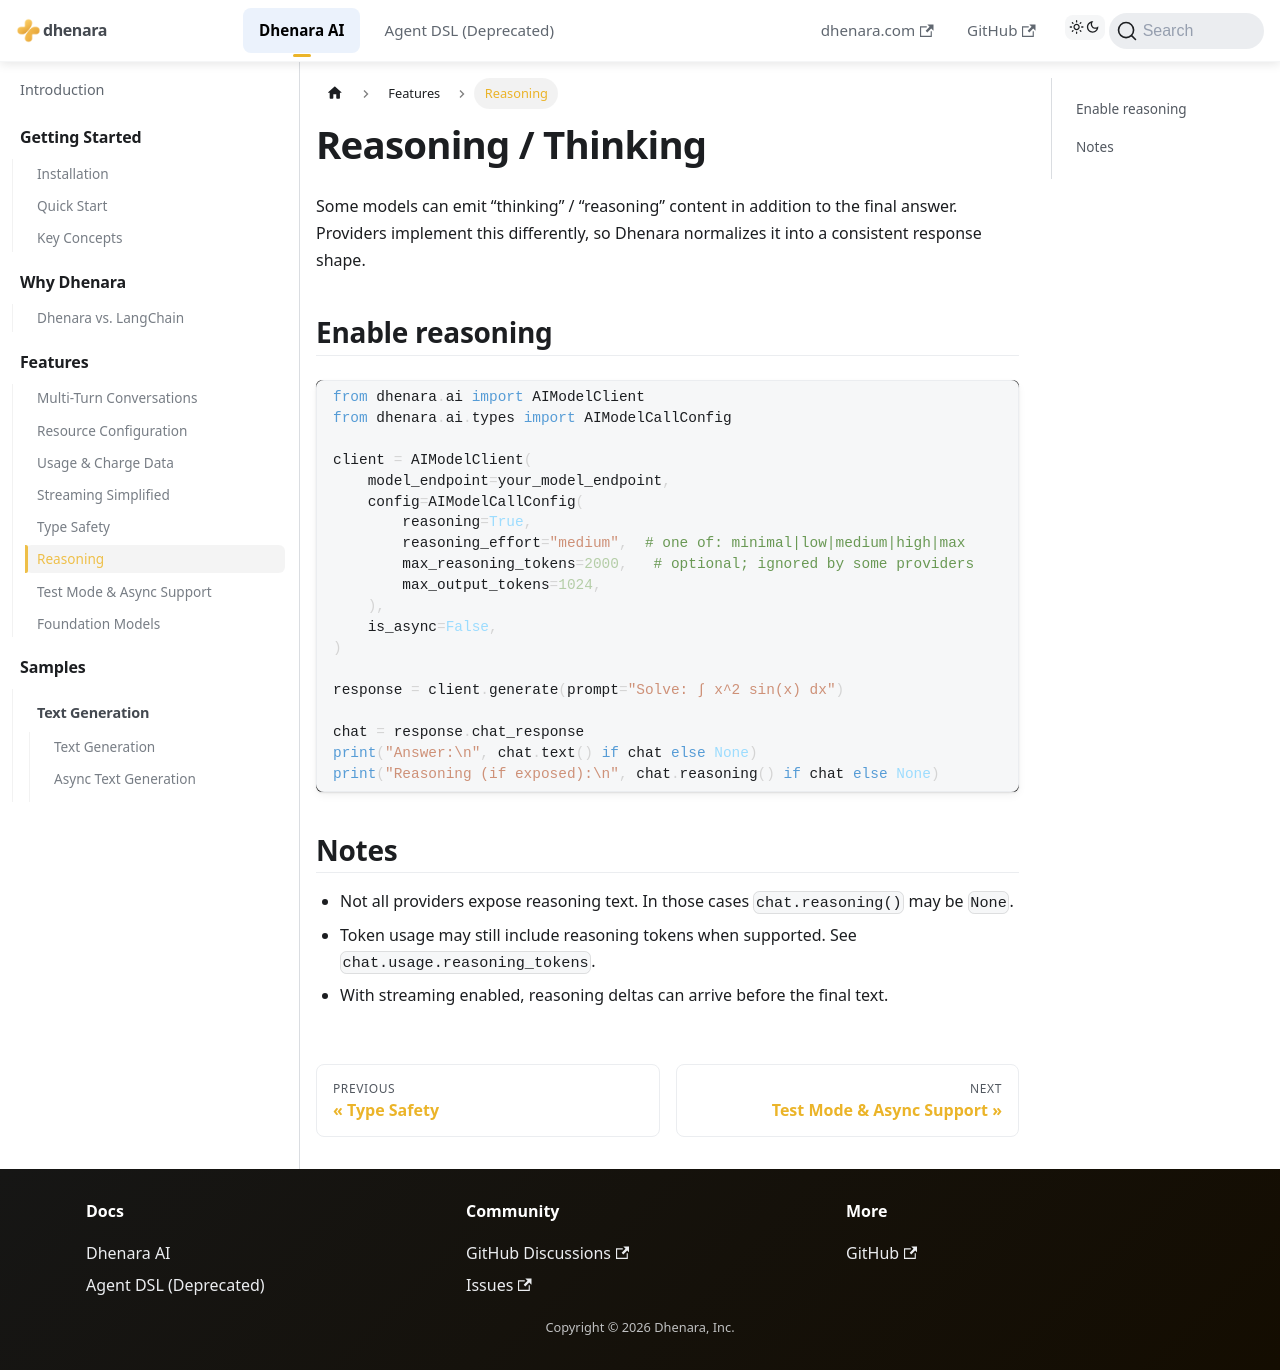

repository: dhenara/dhenara-docs · page: dhenara-ai/features/reasoning.html · generator: docusaurus

---
title: Reasoning
---

# Reasoning / Thinking

Some models can emit “thinking” / “reasoning” content in addition to the final answer. Providers implement this
differently, so Dhenara normalizes it into a consistent response shape.

## Enable reasoning

```python
from dhenara.ai import AIModelClient
from dhenara.ai.types import AIModelCallConfig

client = AIModelClient(
    model_endpoint=your_model_endpoint,
    config=AIModelCallConfig(
        reasoning=True,
        reasoning_effort="medium",  # one of: minimal|low|medium|high|max
        max_reasoning_tokens=2000,   # optional; ignored by some providers
        max_output_tokens=1024,
    ),
    is_async=False,
)

response = client.generate(prompt="Solve: ∫ x^2 sin(x) dx")

chat = response.chat_response
print("Answer:\n", chat.text() if chat else None)
print("Reasoning (if exposed):\n", chat.reasoning() if chat else None)
```

## Notes

- Not all providers expose reasoning text. In those cases `chat.reasoning()` may be `None`.
- Token usage may still include reasoning tokens when supported. See `chat.usage.reasoning_tokens`.
- With streaming enabled, reasoning deltas can arrive before the final text.
